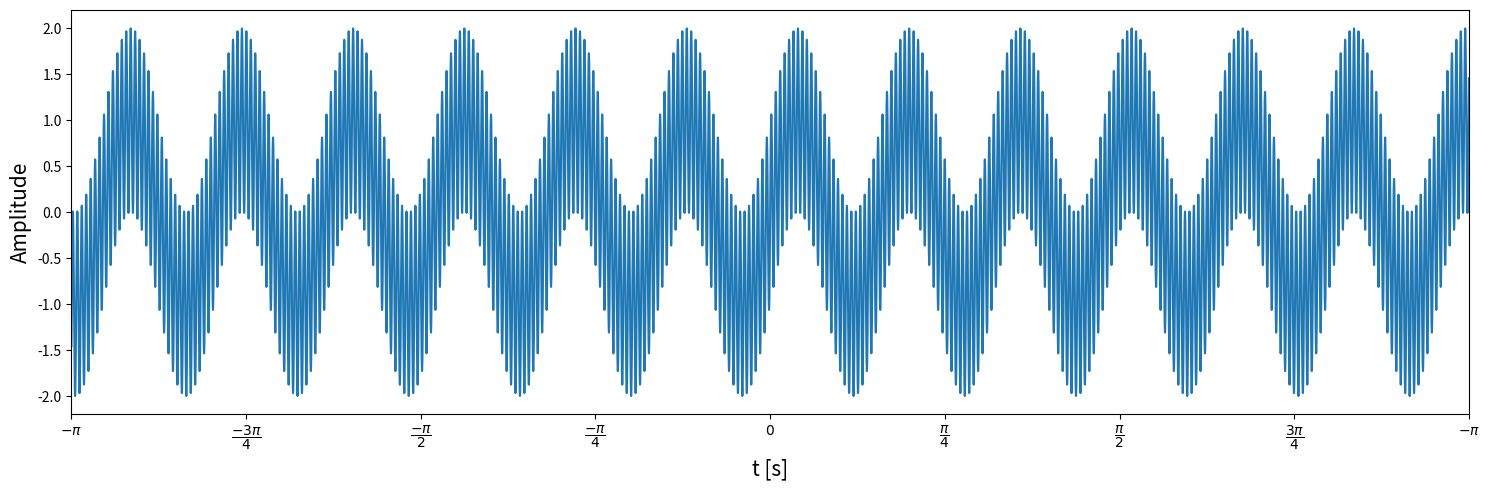
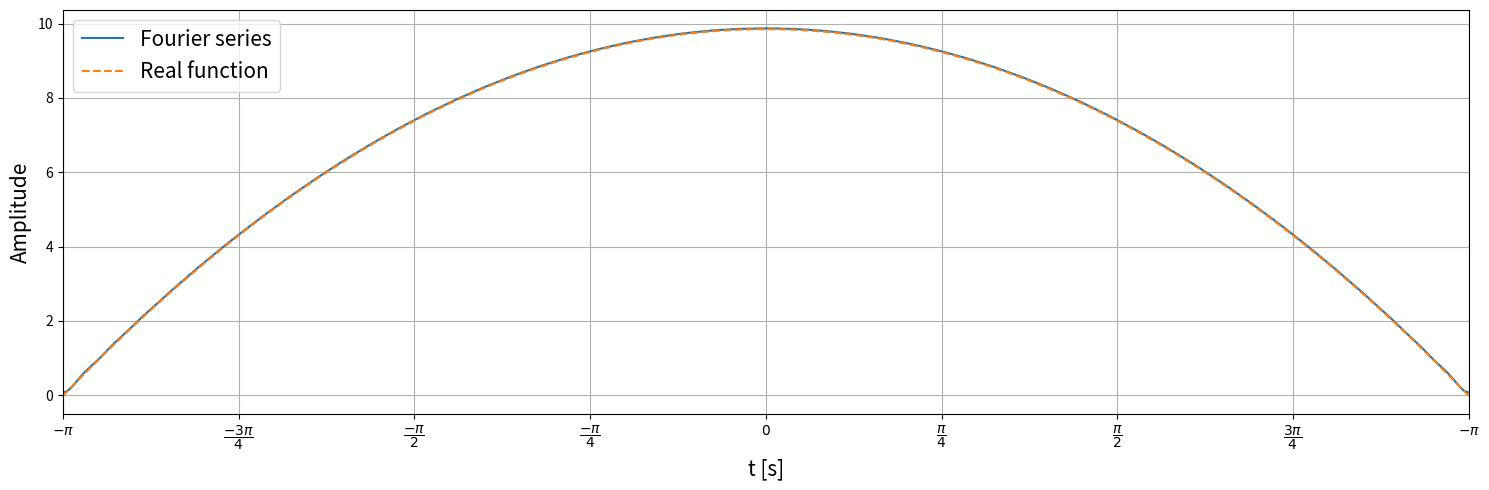

Recreate these plots in Python, in order.
import numpy as np
import matplotlib.pyplot as plt

domain = int(1e6)    # continuous function

t = np.linspace(-np.pi, np.pi, domain)

# Simple numerical series f(t) : R -> R

frequencies = np.array([2, 50])  # Hz

signal = np.zeros(domain) 

for f in frequencies:
    signal += np.sin(2.0*np.pi*f*t)

# Plot 

xloc = np.linspace(-np.pi, np.pi, 9)

xlab = [r"$-\pi$", r"$\dfrac{-3\pi}{4}$", r"$\dfrac{-\pi}{2}$", r"$\dfrac{-\pi}{4}$", 
        r"$0$", r"$\dfrac{\pi}{4}$", r"$\dfrac{\pi}{2}$", r"$\dfrac{3\pi}{4}$", r"$-\pi$"]

fig, ax = plt.subplots(num = "Simple signal", figsize = (15,5))

ax.plot(t, signal)

ax.set_xticks(xloc)
ax.set_xticklabels(xlab)
ax.set_xlim([-np.pi, np.pi])

ax.set_xlabel("t [s]", fontsize = 15)
ax.set_ylabel("Amplitude", fontsize = 15)

fig.tight_layout()
plt.show()


title = "First example"

#a = 2.0 * np.sinh(np.pi)/np.pi

#signal = a + np.zeros(domain)

#for n in range(1,501):
    
    #c = a*(-1)**n / (1 + n**2) 

    #signal += c*np.cos(n*t) + n*c*np.sin(n*t)


title = "Second example"



title = "Third example"

sc=(2.0*np.pi**2)/3
signal = sc + np.zeros(domain)
for n in range(1,50):
    
    l=(4*(-1)**(n+1))/(n**2)

    signal += l*np.cos(n*t)


fig, ax = plt.subplots(num = title, figsize = (15,5))

ax.plot(t, signal , label  = "Fourier series")
#ax.plot(t, signal , label = "Fourier series")
#ax.plot(t, np.exp(-t), "--", label = "Real function")
ax.plot(t, -t**2 +9.85, "--", label = "Real function")

ax.set_xticks(xloc)
ax.set_xticklabels(xlab)
ax.set_xlim([-np.pi, np.pi])

ax.set_xlabel("t [s]", fontsize = 15)
ax.set_ylabel("Amplitude", fontsize = 15)

ax.legend(loc = "upper left", fontsize = 15)
ax.grid(True)

fig.tight_layout()
plt.show()
